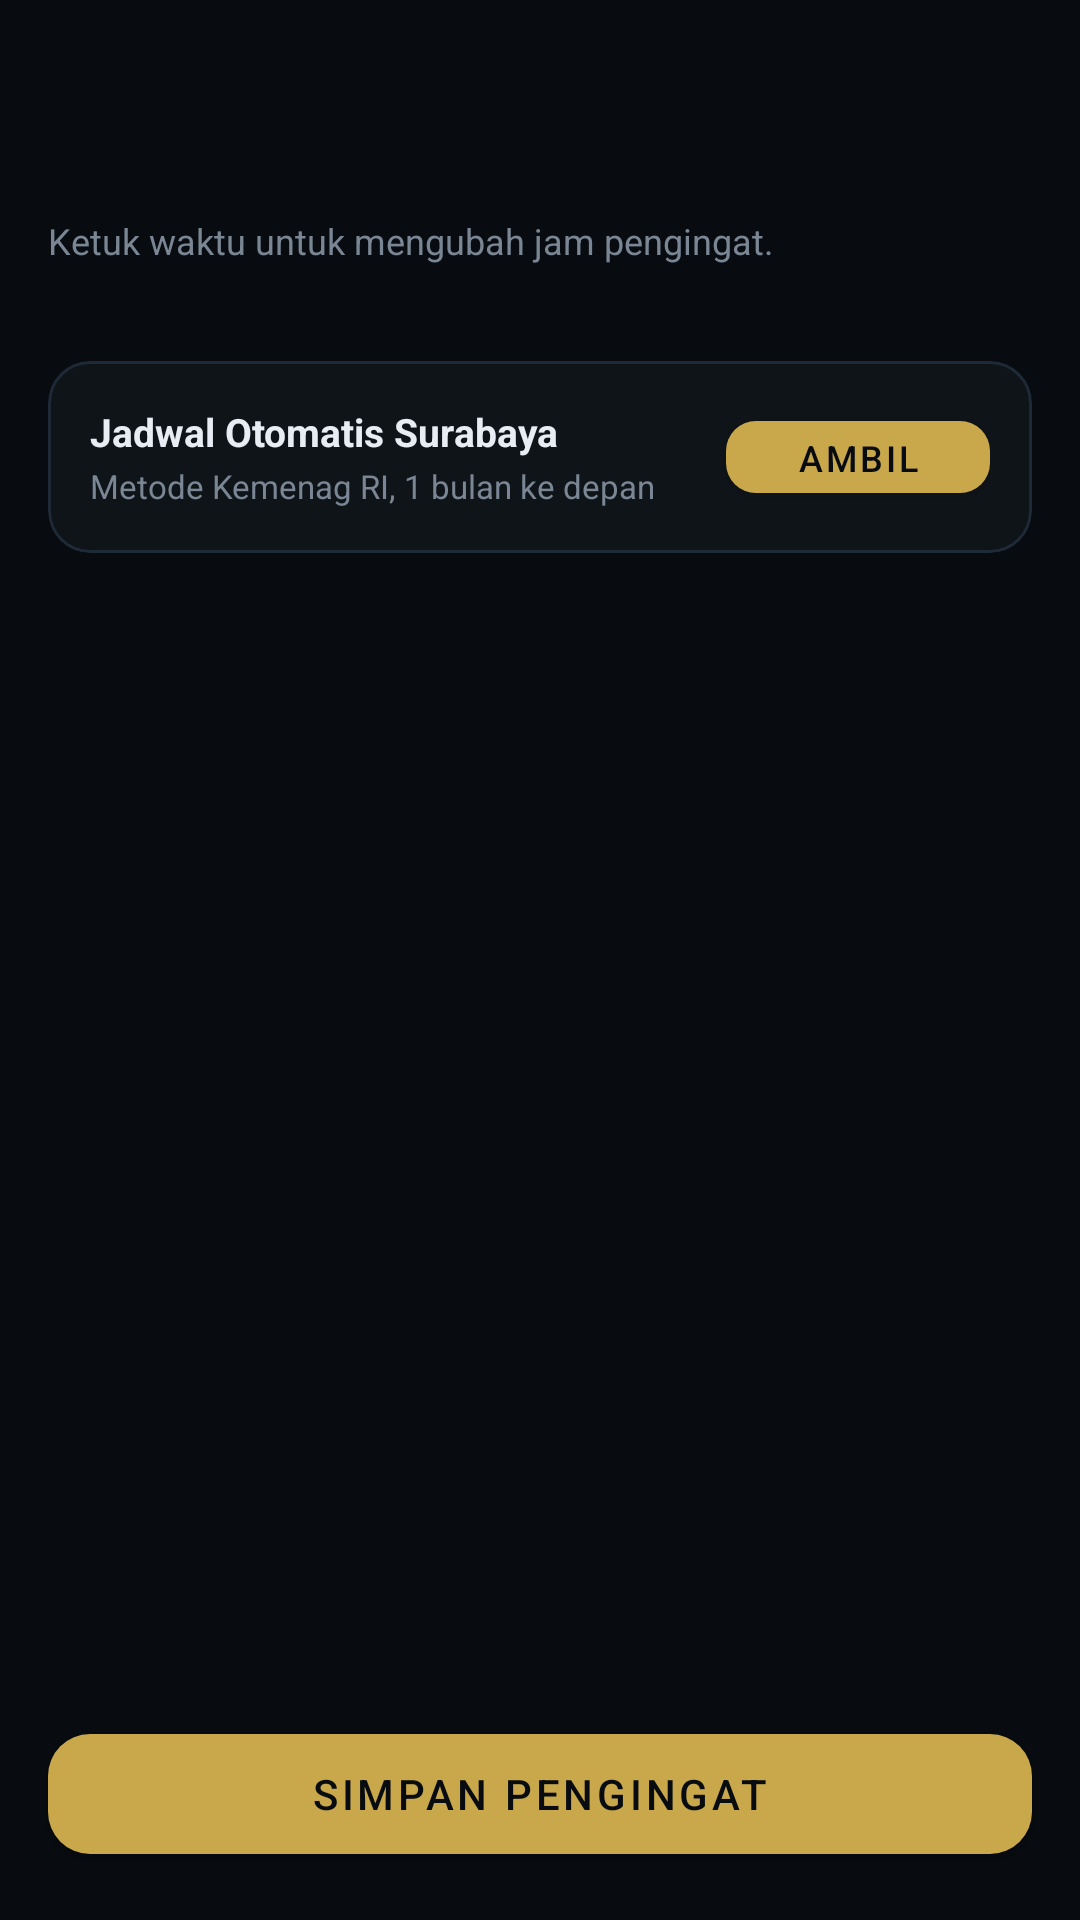

Layout XML and referenced resources for this Android screen:
<!-- AndroidManifest.xml: application theme Theme.SholatTracker -->
<!-- res/layout/activity_notif_settings.xml -->
<?xml version="1.0" encoding="utf-8"?>
<LinearLayout
    xmlns:android="http://schemas.android.com/apk/res/android"
    xmlns:app="http://schemas.android.com/apk/res-auto"
    android:layout_width="match_parent"
    android:layout_height="match_parent"
    android:orientation="vertical"
    android:background="@color/bg">

    <com.google.android.material.appbar.AppBarLayout
        android:layout_width="match_parent"
        android:layout_height="wrap_content"
        android:background="@color/bg"
        app:elevation="0dp">
        <androidx.appcompat.widget.Toolbar
            android:id="@+id/toolbar"
            android:layout_width="match_parent"
            android:layout_height="?attr/actionBarSize"
            app:titleTextColor="@color/text_primary"
            android:background="@color/bg" />
    </com.google.android.material.appbar.AppBarLayout>

    <TextView
        android:layout_width="match_parent"
        android:layout_height="wrap_content"
        android:padding="16dp"
        android:paddingBottom="0dp"
        android:text="Ketuk waktu untuk mengubah jam pengingat."
        android:textColor="@color/text_muted"
        android:textSize="12sp" />

    
    <com.google.android.material.card.MaterialCardView
        android:layout_width="match_parent"
        android:layout_height="wrap_content"
        android:layout_margin="16dp"
        android:layout_marginBottom="4dp"
        app:cardBackgroundColor="@color/surface"
        app:cardCornerRadius="14dp"
        app:strokeColor="@color/border"
        app:strokeWidth="1dp"
        app:cardElevation="0dp">

        <LinearLayout
            android:layout_width="match_parent"
            android:layout_height="wrap_content"
            android:orientation="vertical"
            android:padding="14dp">

            <LinearLayout
                android:layout_width="match_parent"
                android:layout_height="wrap_content"
                android:orientation="horizontal"
                android:gravity="center_vertical">

                <LinearLayout
                    android:layout_width="0dp"
                    android:layout_height="wrap_content"
                    android:layout_weight="1"
                    android:orientation="vertical">

                    <TextView
                        android:layout_width="wrap_content"
                        android:layout_height="wrap_content"
                        android:text="Jadwal Otomatis Surabaya"
                        android:textColor="@color/text_primary"
                        android:textSize="13sp"
                        android:textStyle="bold" />

                    <TextView
                        android:layout_width="wrap_content"
                        android:layout_height="wrap_content"
                        android:text="Metode Kemenag RI, 1 bulan ke depan"
                        android:textColor="@color/text_muted"
                        android:textSize="11sp"
                        android:layout_marginTop="2dp" />

                </LinearLayout>

                <com.google.android.material.button.MaterialButton
                    android:id="@+id/btnFetchSchedule"
                    android:layout_width="wrap_content"
                    android:layout_height="36dp"
                    android:text="Ambil"
                    android:textSize="12sp"
                    android:textColor="#080c10"
                    app:backgroundTint="@color/gold"
                    app:cornerRadius="10dp"
                    app:icon="@drawable/ic_notification"
                    app:iconSize="14dp"
                    app:iconTint="#080c10" />

            </LinearLayout>

            <TextView
                android:id="@+id/tvFetchStatus"
                android:layout_width="match_parent"
                android:layout_height="wrap_content"
                android:layout_marginTop="8dp"
                android:textSize="11sp"
                android:textColor="@color/text_muted"
                android:visibility="gone" />

        </LinearLayout>
    </com.google.android.material.card.MaterialCardView>

    <androidx.recyclerview.widget.RecyclerView
        android:id="@+id/rvNotifSettings"
        android:layout_width="match_parent"
        android:layout_height="0dp"
        android:layout_weight="1"
        android:padding="16dp"
        android:clipToPadding="false" />

    <com.google.android.material.button.MaterialButton
        android:id="@+id/btnSave"
        android:layout_width="match_parent"
        android:layout_height="52dp"
        android:layout_margin="16dp"
        android:text="Simpan Pengingat"
        android:textColor="#080c10"
        app:backgroundTint="@color/gold"
        app:cornerRadius="14dp" />

</LinearLayout>
<!-- resources referenced by this layout -->
<resources>
  <color name="bg">#080c10</color>
  <color name="border">#1e2a38</color>
  <color name="gold">#c9a84c</color>
  <color name="surface">#0f1419</color>
  <color name="text_muted">#7a8694</color>
  <color name="text_primary">#e8edf3</color>
  <style name="Theme.SholatTracker" parent="Theme.MaterialComponents.DayNight.NoActionBar">
          <item name="colorPrimary">@color/gold</item>
          <item name="colorPrimaryVariant">@color/gold_soft</item>
          <item name="colorOnPrimary">@color/bg</item>
          <item name="colorSecondary">@color/green</item>
          <item name="colorOnSecondary">@color/bg</item>
          <item name="android:colorBackground">@color/bg</item>
          <item name="colorSurface">@color/surface</item>
          <item name="colorOnSurface">@color/text_primary</item>
          <item name="android:statusBarColor">@color/bg</item>
          <item name="android:navigationBarColor">@color/bg</item>
          <item name="android:windowLightStatusBar">false</item>
      </style>
  <color name="gold_soft">#e2c97e</color>
  <color name="green">#3dba68</color>
</resources>
